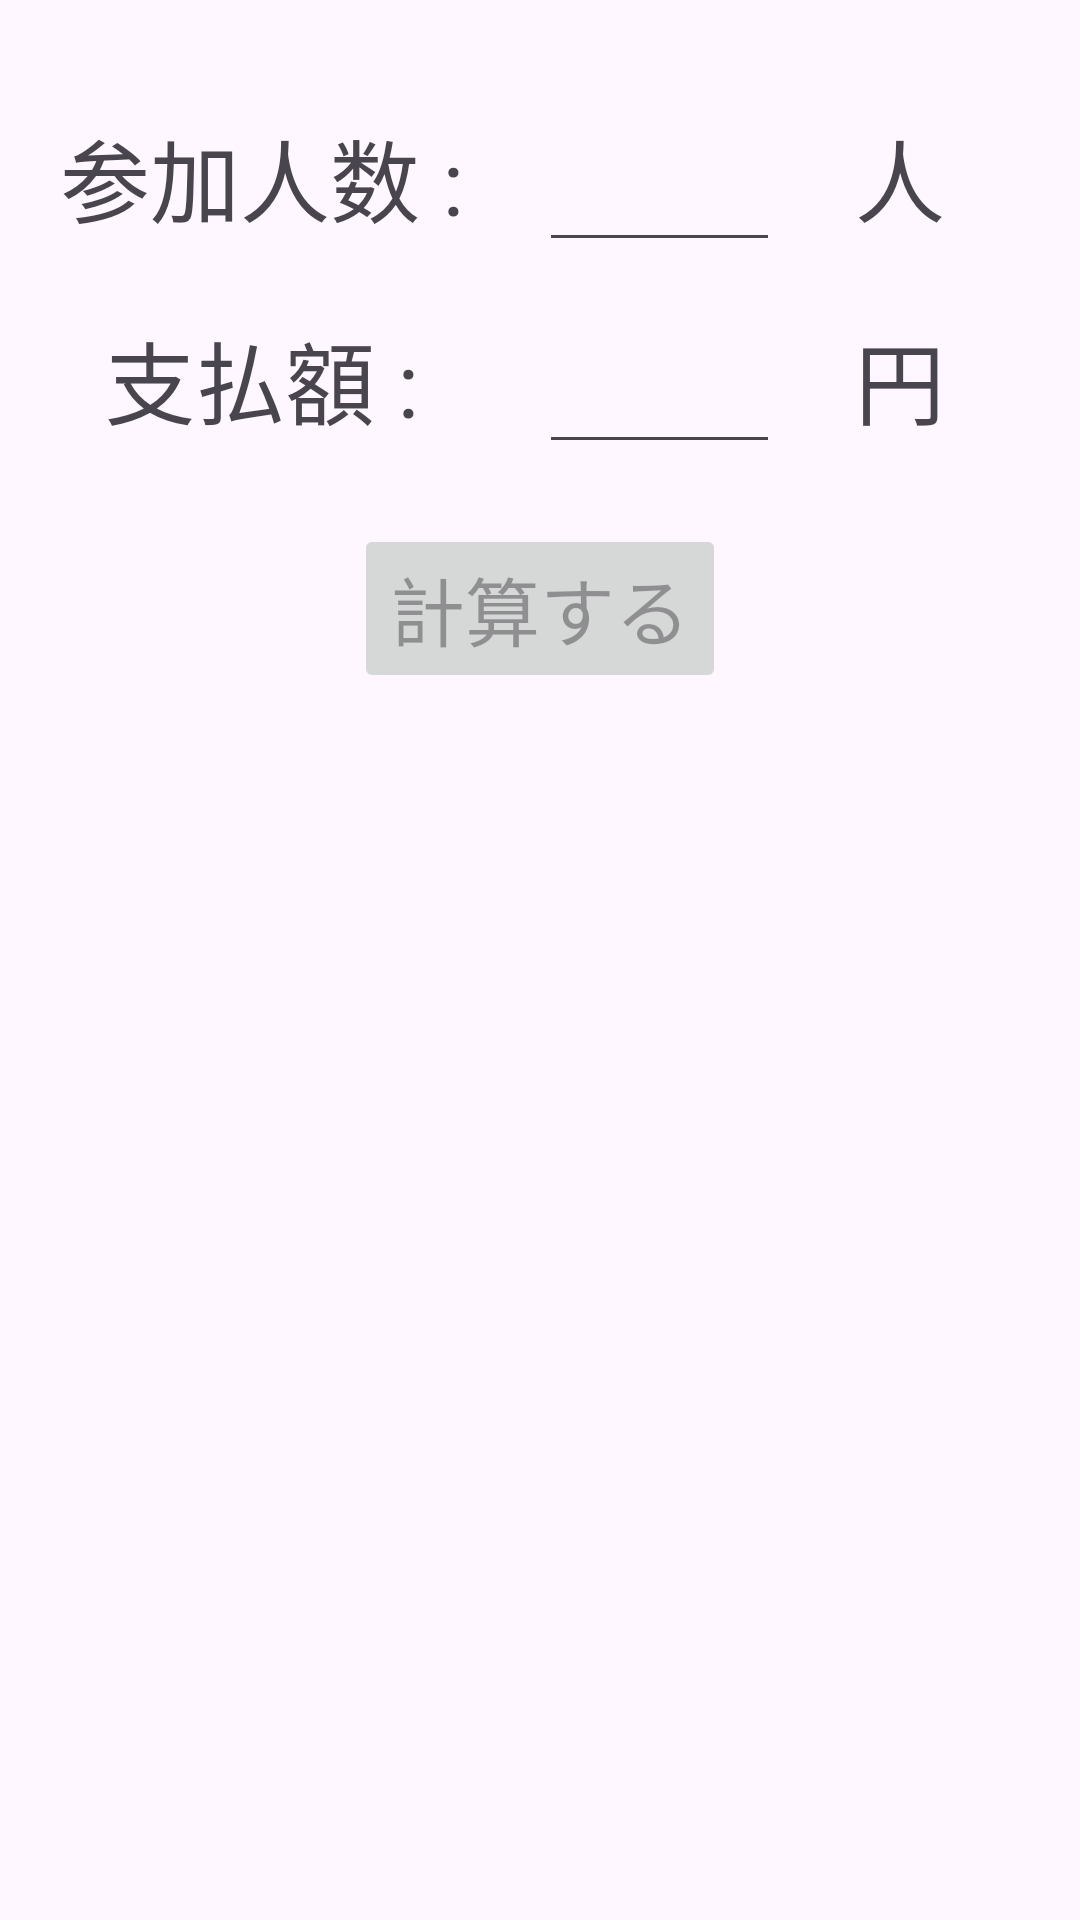

Layout XML and referenced resources for this Android screen:
<!-- AndroidManifest.xml: application theme Theme.OtasukeSplit -->
<!-- res/layout/fragment_input_data.xml -->
<?xml version="1.0" encoding="utf-8"?>
<LinearLayout
    xmlns:android="http://schemas.android.com/apk/res/android"
    android:id="@+id/llInputData"
    android:layout_width="match_parent"
    android:layout_height="match_parent"
    android:orientation="vertical">

    <LinearLayout
        android:layout_width="match_parent"
        android:layout_height="wrap_content"
        android:orientation="horizontal">

        <TextView
            android:id="@+id/tvNumOfParticipant"
            android:layout_width="wrap_content"
            android:layout_height="wrap_content"
            android:layout_marginStart="20dp"
            android:layout_marginTop="30dp"
            android:text="@string/tv_num_of_participant"
            android:textSize="30sp"/>

        <EditText
            android:id="@+id/etNumOfParticipant"
            android:layout_width="0dp"
            android:layout_height="wrap_content"
            android:layout_weight="1"
            android:layout_marginLeft="25dp"
            android:layout_marginRight="25dp"
            android:layout_marginTop="30dp"
            android:gravity="end"
            android:textSize="30sp"
            android:inputType="number"/>

        <TextView
            android:id="@+id/tvUnitOfNumOfParticipant"
            android:layout_width="wrap_content"
            android:layout_height="wrap_content"
            android:layout_marginEnd="45dp"
            android:layout_marginTop="30dp"
            android:text="@string/tv_unit_of_num_of_participant"
            android:textSize="30sp"/>

    </LinearLayout>

    <LinearLayout
        android:layout_width="match_parent"
        android:layout_height="wrap_content"
        android:orientation="horizontal">

        <TextView
            android:id="@+id/tvAmountOfPayment"
            android:layout_width="wrap_content"
            android:layout_height="wrap_content"
            android:layout_marginStart="35dp"
            android:layout_marginTop="10dp"
            android:text="@string/tv_amount_of_payment"
            android:textSize="30sp"/>

        <EditText
            android:id="@+id/etAmountOfPayment"
            android:layout_width="0dp"
            android:layout_height="wrap_content"
            android:layout_weight="1"
            android:layout_marginStart="40dp"
            android:layout_marginEnd="25dp"
            android:layout_marginTop="10dp"
            android:gravity="end"
            android:textSize="30sp"
            android:inputType="number"/>

        <TextView
            android:id="@+id/tvUnitOfAmountOfPayment"
            android:layout_width="wrap_content"
            android:layout_height="wrap_content"
            android:layout_marginEnd="45dp"
            android:layout_marginTop="10dp"
            android:text="@string/tv_yen"
            android:textSize="30sp"/>

    </LinearLayout>

    <Button
        android:id="@+id/btCalculate"
        android:layout_width="wrap_content"
        android:layout_height="wrap_content"
        android:layout_gravity="center_horizontal"
        android:layout_marginTop="20dp"
        android:layout_marginBottom="20sp"
        android:enabled="false"
        android:text="@string/bt_calculate"
        android:textSize="25sp" />

</LinearLayout>
<!-- resources referenced by this layout -->
<resources>
  <string name="bt_calculate">計算する</string>
  <string name="tv_amount_of_payment">支払額 : </string>
  <string name="tv_num_of_participant">参加人数 : </string>
  <string name="tv_unit_of_num_of_participant">人</string>
  <string name="tv_yen">円</string>
  <style name="Theme.OtasukeSplit" parent="Base.Theme.OtasukeSplit" />
  <style name="Base.Theme.OtasukeSplit" parent="Theme.Material3.DayNight.NoActionBar">
          
          
      </style>
</resources>
